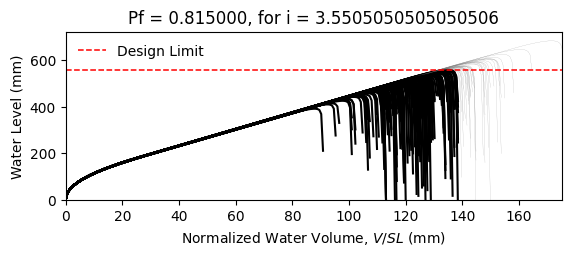

The file beside this chart, header and first rows:
W14X22, L = 360.0 in, slope = 0.020833333333333332 in/in, dead load = 6.944444444444444e-05 kip/in…
zwlim AISC Appendix 2, zwlim DAMP, zwlim Proposed for ASCE 7, zwlim Neglect Ponding, dhnom Denver, dhnom New York, dhnom New Orleans, dh Denver, dh New York, dh New Orleans, dmax
15.16, 15.45, 13.32, 15.16, 11.47, 11.47, 11.47, 18.04, 18.04, 18.04, 22.04, Safe, 
15.16, 15.45, 13.32, 15.16, 11.47, 11.47, 11.47, 18.04, 18.04, 18.04, 19.26, Fail, 
15.16, 15.45, 13.32, 15.16, 11.47, 11.47, 11.47, 18.04, 18.04, 18.04, 18.53, Fail, 
15.16, 15.45, 13.32, 15.16, 11.47, 11.47, 11.47, 18.04, 18.04, 18.04, 21.76, Fail, 
15.16, 15.45, 13.32, 15.16, 11.47, 11.47, 11.47, 18.04, 18.04, 18.04, 18.27, Fail, 
15.16, 15.45, 13.32, 15.16, 11.47, 11.47, 11.47, 18.04, 18.04, 18.04, 26.92, Safe, 
15.16, 15.45, 13.32, 15.16, 11.47, 11.47, 11.47, 18.04, 18.04, 18.04, 20.34, Fail, 
15.16, 15.45, 13.32, 15.16, 11.47, 11.47, 11.47, 18.04, 18.04, 18.04, 18.44, Fail, 
15.16, 15.45, 13.32, 15.16, 11.47, 11.47, 11.47, 18.04, 18.04, 18.04, 21.26, Fail, 
15.16, 15.45, 13.32, 15.16, 11.47, 11.47, 11.47, 18.04, 18.04, 18.04, 19.98, Fail, 
15.16, 15.45, 13.32, 15.16, 11.47, 11.47, 11.47, 18.04, 18.04, 18.04, 17.62, Fail, 
15.16, 15.45, 13.32, 15.16, 11.47, 11.47, 11.47, 18.04, 18.04, 18.04, 17.02, Fail, 
15.16, 15.45, 13.32, 15.16, 11.47, 11.47, 11.47, 18.04, 18.04, 18.04, 21.45, Fail, 
15.16, 15.45, 13.32, 15.16, 11.47, 11.47, 11.47, 18.04, 18.04, 18.04, 18.86, Fail, 
15.16, 15.45, 13.32, 15.16, 11.47, 11.47, 11.47, 18.04, 18.04, 18.04, 21.85, Fail, 
15.16, 15.45, 13.32, 15.16, 11.47, 11.47, 11.47, 18.04, 18.04, 18.04, 19.85, Fail, 
15.16, 15.45, 13.32, 15.16, 11.47, 11.47, 11.47, 18.04, 18.04, 18.04, 20.51, Fail, 
15.16, 15.45, 13.32, 15.16, 11.47, 11.47, 11.47, 18.04, 18.04, 18.04, 22.44, Safe, 
15.16, 15.45, 13.32, 15.16, 11.47, 11.47, 11.47, 18.04, 18.04, 18.04, 18.38, Fail, 
15.16, 15.45, 13.32, 15.16, 11.47, 11.47, 11.47, 18.04, 18.04, 18.04, 19.32, Fail, 
15.16, 15.45, 13.32, 15.16, 11.47, 11.47, 11.47, 18.04, 18.04, 18.04, 18.3, Fail, 
15.16, 15.45, 13.32, 15.16, 11.47, 11.47, 11.47, 18.04, 18.04, 18.04, 21.69, Fail, 
15.16, 15.45, 13.32, 15.16, 11.47, 11.47, 11.47, 18.04, 18.04, 18.04, 22.57, Safe, 
15.16, 15.45, 13.32, 15.16, 11.47, 11.47, 11.47, 18.04, 18.04, 18.04, 20.09, Fail, 
15.16, 15.45, 13.32, 15.16, 11.47, 11.47, 11.47, 18.04, 18.04, 18.04, 19.21, Fail, 
15.16, 15.45, 13.32, 15.16, 11.47, 11.47, 11.47, 18.04, 18.04, 18.04, 16.94, Fail, 
15.16, 15.45, 13.32, 15.16, 11.47, 11.47, 11.47, 18.04, 18.04, 18.04, 21.16, Fail, 
15.16, 15.45, 13.32, 15.16, 11.47, 11.47, 11.47, 18.04, 18.04, 18.04, 20.85, Fail, 
15.16, 15.45, 13.32, 15.16, 11.47, 11.47, 11.47, 18.04, 18.04, 18.04, 18.47, Fail, 
15.16, 15.45, 13.32, 15.16, 11.47, 11.47, 11.47, 18.04, 18.04, 18.04, 23.29, Safe, 
15.16, 15.45, 13.32, 15.16, 11.47, 11.47, 11.47, 18.04, 18.04, 18.04, 20.46, Fail, 
15.16, 15.45, 13.32, 15.16, 11.47, 11.47, 11.47, 18.04, 18.04, 18.04, 21.19, Fail, 
15.16, 15.45, 13.32, 15.16, 11.47, 11.47, 11.47, 18.04, 18.04, 18.04, 19.02, Fail, 
15.16, 15.45, 13.32, 15.16, 11.47, 11.47, 11.47, 18.04, 18.04, 18.04, 22.61, Safe, 
15.16, 15.45, 13.32, 15.16, 11.47, 11.47, 11.47, 18.04, 18.04, 18.04, 21.5, Fail, 
15.16, 15.45, 13.32, 15.16, 11.47, 11.47, 11.47, 18.04, 18.04, 18.04, 18.4, Fail, 
15.16, 15.45, 13.32, 15.16, 11.47, 11.47, 11.47, 18.04, 18.04, 18.04, 20.81, Fail, 
15.16, 15.45, 13.32, 15.16, 11.47, 11.47, 11.47, 18.04, 18.04, 18.04, 21.16, Fail, 
15.16, 15.45, 13.32, 15.16, 11.47, 11.47, 11.47, 18.04, 18.04, 18.04, 22.05, Safe, 
15.16, 15.45, 13.32, 15.16, 11.47, 11.47, 11.47, 18.04, 18.04, 18.04, 17.82, Fail, 
15.16, 15.45, 13.32, 15.16, 11.47, 11.47, 11.47, 18.04, 18.04, 18.04, 22.52, Safe, 
15.16, 15.45, 13.32, 15.16, 11.47, 11.47, 11.47, 18.04, 18.04, 18.04, 19.04, Fail, 
15.16, 15.45, 13.32, 15.16, 11.47, 11.47, 11.47, 18.04, 18.04, 18.04, 19.99, Fail, 
15.16, 15.45, 13.32, 15.16, 11.47, 11.47, 11.47, 18.04, 18.04, 18.04, 19.51, Fail, 
15.16, 15.45, 13.32, 15.16, 11.47, 11.47, 11.47, 18.04, 18.04, 18.04, 22.26, Safe, 
15.16, 15.45, 13.32, 15.16, 11.47, 11.47, 11.47, 18.04, 18.04, 18.04, 17.41, Fail, 
15.16, 15.45, 13.32, 15.16, 11.47, 11.47, 11.47, 18.04, 18.04, 18.04, 20.33, Fail, 
15.16, 15.45, 13.32, 15.16, 11.47, 11.47, 11.47, 18.04, 18.04, 18.04, 19.02, Fail, 
15.16, 15.45, 13.32, 15.16, 11.47, 11.47, 11.47, 18.04, 18.04, 18.04, 20.38, Fail, 
15.16, 15.45, 13.32, 15.16, 11.47, 11.47, 11.47, 18.04, 18.04, 18.04, 18.58, Fail, 
15.16, 15.45, 13.32, 15.16, 11.47, 11.47, 11.47, 18.04, 18.04, 18.04, 21.72, Fail, 
15.16, 15.45, 13.32, 15.16, 11.47, 11.47, 11.47, 18.04, 18.04, 18.04, 16.33, Fail, 
15.16, 15.45, 13.32, 15.16, 11.47, 11.47, 11.47, 18.04, 18.04, 18.04, 20.44, Fail, 
15.16, 15.45, 13.32, 15.16, 11.47, 11.47, 11.47, 18.04, 18.04, 18.04, 19, Fail, 
15.16, 15.45, 13.32, 15.16, 11.47, 11.47, 11.47, 18.04, 18.04, 18.04, 23.17, Safe, 
15.16, 15.45, 13.32, 15.16, 11.47, 11.47, 11.47, 18.04, 18.04, 18.04, 18.9, Fail, 
15.16, 15.45, 13.32, 15.16, 11.47, 11.47, 11.47, 18.04, 18.04, 18.04, 19.99, Fail, 
15.16, 15.45, 13.32, 15.16, 11.47, 11.47, 11.47, 18.04, 18.04, 18.04, 18.87, Fail, 
15.16, 15.45, 13.32, 15.16, 11.47, 11.47, 11.47, 18.04, 18.04, 18.04, 17.09, Fail, 
... 142 more rows
